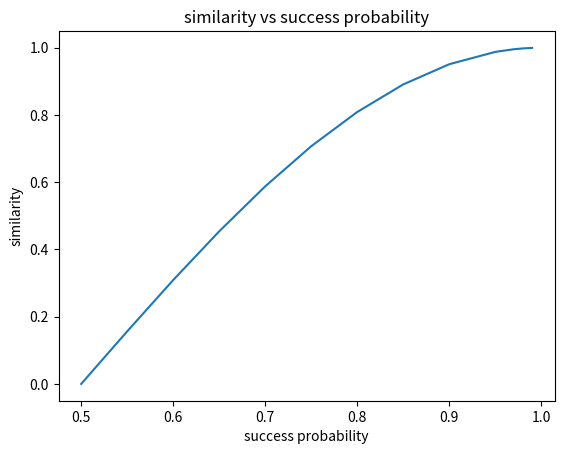

Reproduce this figure in Python.
import numpy as np
import matplotlib.pyplot as plt

def compute_s_distribution(successProbability):
    resultset = []
    for i in range(len(successProbability)):
        s = np.cos(np.pi * (1 - successProbability[i]))
        resultset.append(s)
    return resultset


def compute_success_distribution(s):
    return 1-np.arccos(s)/np.pi


def plot_collision_sim(successProbability, sims):
    f = plt.figure()
    plt.plot(successProbability, sims)
    plt.title('similarity vs success probability')
    plt.xlabel('success probability')
    plt.ylabel('similarity')
    plt.show()
    f.savefig('plot.pdf')


if __name__ == '__main__':
    # successProbability_ = [0.3, 0.5, 0.6, 0.7, 0.75, 0.8, 0.85, 0.9, 0.95]
    #
    # successProbability_ = [0.2, 0.9]

    # successProbability_ = [0.59698668, 0.66666667, 0.74681669, 0.85643371, 0.95494659, 0.98576356]
    successProbability_ = [0.5, 0.55, 0.6, 0.65, 0.7, 0.75, 0.8, 0.85, 0.9, 0.95, 0.97, 0.98, 0.99]
    similarity_ = compute_s_distribution(successProbability_)
    print("similarity: ", similarity_)

    plot_collision_sim(successProbability_, similarity_)
    # similarity = [0.3, 0.5, 0.7, 0.9, 0.99, 0.999]
    # successProbability = compute_success_distribution(similarity)
    # print("success probability: ", successProbability)